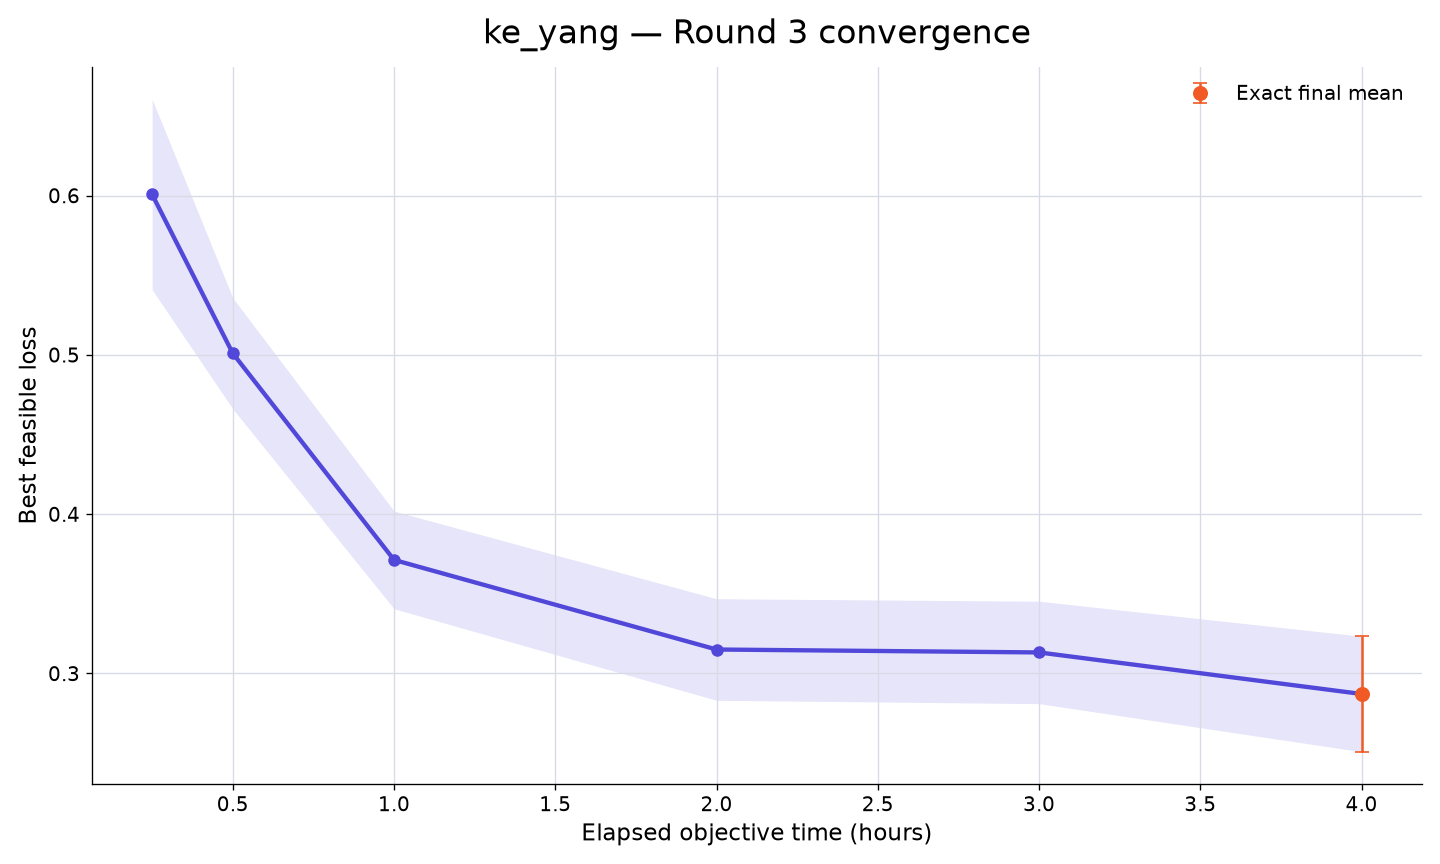

Data behind this chart, as committed beside it:
rank, participant_id, elapsed_minutes, runs_with_value, mean_best_feasible_loss, std_best_feasible_loss, sem_best_feasible_loss, median_best_feasible_loss, minimum_best_feasible_loss, maximum_best_feasible_loss, exact_run_count, conservative_upper_bound_run_count, missing_run_count
26, ke_yang, 15, 10, 0.6007, 0.189, 0.05977, 0.5257, 0.4393, 1.036, 0, 10, 0
26, ke_yang, 30, 10, 0.501, 0.1101, 0.03482, 0.4868, 0.3471, 0.6608, 0, 10, 0
26, ke_yang, 60, 10, 0.3713, 0.09693, 0.03065, 0.3891, 0.1929, 0.4782, 0, 10, 0
26, ke_yang, 120, 10, 0.3151, 0.1008, 0.03187, 0.3266, 0.169, 0.4544, 0, 10, 0
26, ke_yang, 180, 10, 0.3132, 0.1016, 0.03214, 0.3259, 0.169, 0.4499, 0, 10, 0
26, ke_yang, 240, 10, 0.2871, 0.1146, 0.03625, 0.3197, 0.1544, 0.4219, 10, 0, 0
